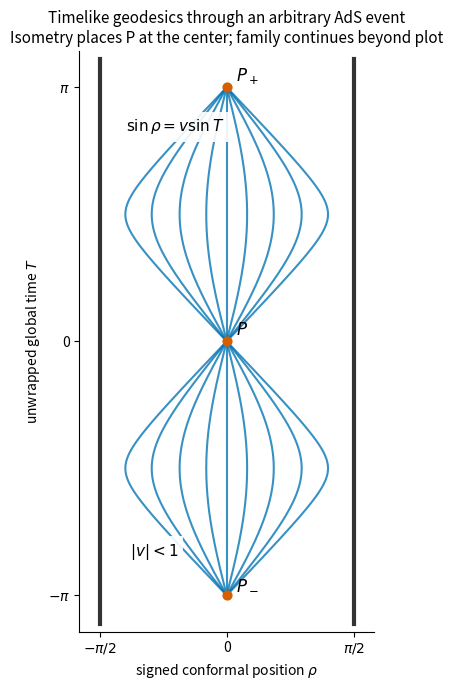

Write Python code to recreate this figure. (Note: this script raises an exception after producing the figure.)
"""Original timelike AdS geodesic family; Python3.14/NumPy2.3/Matplotlib3.10.
PNG basename is written to caller CWD. Caller controls MPLCONFIGDIR.
"""
from pathlib import Path
import numpy as np
import matplotlib
matplotlib.use('Agg')
import matplotlib.pyplot as plt
fig,ax=plt.subplots(figsize=(6.3,7),facecolor='white')
T=np.linspace(-np.pi,np.pi,701);r=np.pi/2
for v in [-.95,-.8,-.55,-.25,0,.25,.55,.8,.95]:
 rho=np.arcsin(v*np.sin(T));ax.plot(rho,T,lw=1.5,color='#0072b2',alpha=.78)
for x in [-r,r]:ax.plot([x,x],[-np.pi-.35,np.pi+.35],color='#333333',lw=3)
for time,label in [(-np.pi,r'$P_-$'),(0,r'$P$'),(np.pi,r'$P_+$')]:
 ax.scatter([0],[time],color='#d55e00',s=40,zorder=5);ax.text(.12,time+.08,label,fontsize=12)
ax.text(-1.25,2.6,r'$\sin\rho=v\sin T$',fontsize=11,bbox={'facecolor':'white','edgecolor':'none','alpha':.9})
ax.text(-1.2,-2.65,r'$|v|<1$',fontsize=11,bbox={'facecolor':'white','edgecolor':'none','alpha':.9})
ax.set(xlim=(-r-.25,r+.25),ylim=(-np.pi-.45,np.pi+.45),xlabel=r'signed conformal position $\rho$',ylabel=r'unwrapped global time $T$')
ax.set_xticks([-r,0,r],labels=[r'$-\pi/2$','0',r'$\pi/2$']);ax.set_yticks([-np.pi,0,np.pi],labels=[r'$-\pi$','0',r'$\pi$'])
ax.set_aspect('equal',adjustable='box');ax.set_title('Timelike geodesics through an arbitrary AdS event\nIsometry places P at the center; family continues beyond plot',fontsize=11)
ax.spines[['top','right']].set_visible(False);fig.tight_layout()
fig.savefig(Path(__file__).with_suffix('.png').name,dpi=130,facecolor='white');plt.close(fig)
